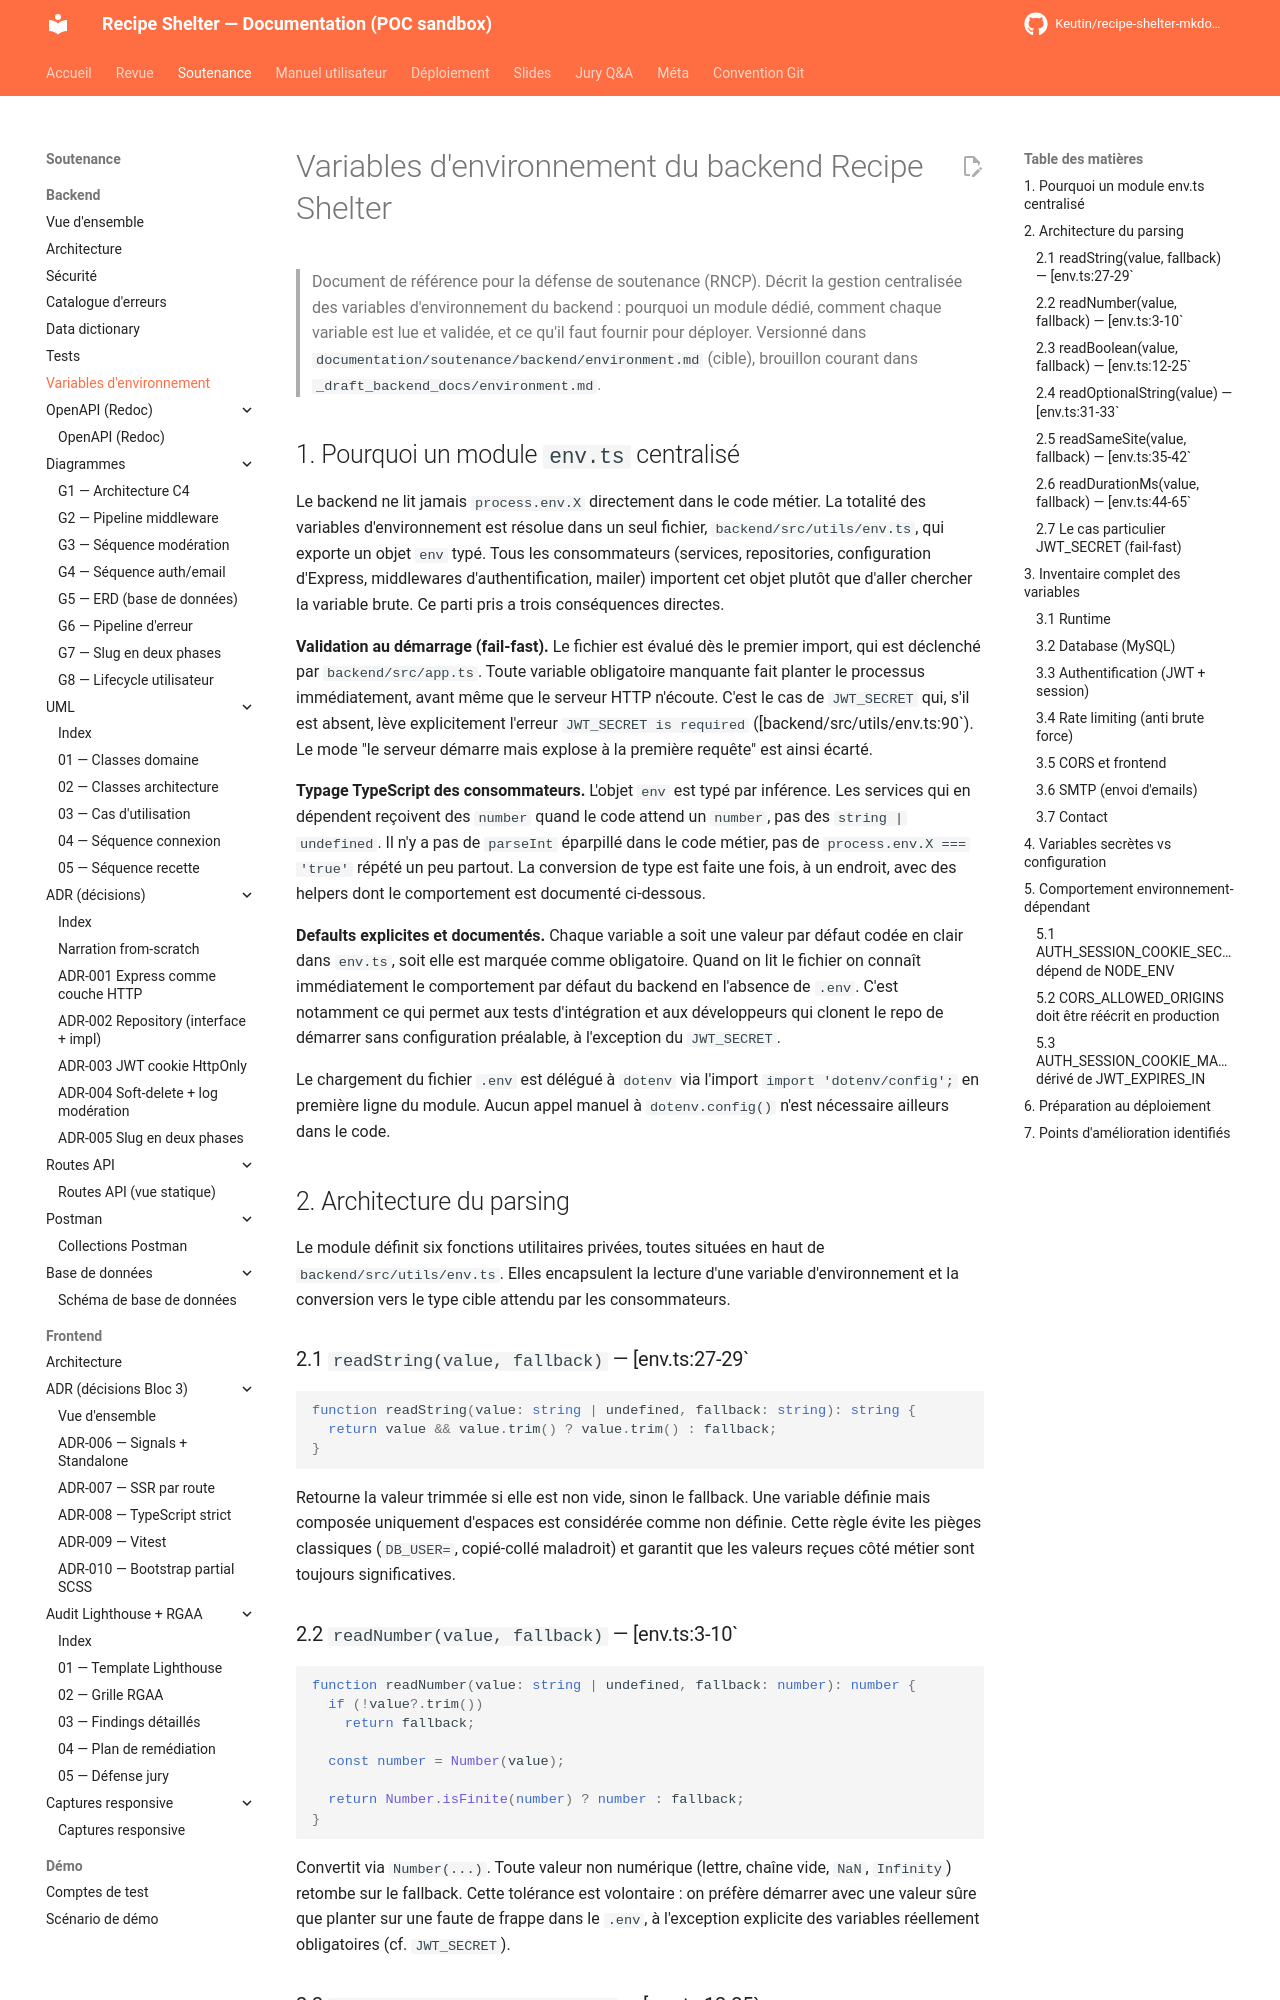

repository: Keutin/recipe-shelter-mkdocs-poc · page: soutenance/backend/environment/index.html · generator: mkdocs

# Variables d'environnement du backend Recipe Shelter

> Document de référence pour la défense de soutenance (RNCP). Décrit la gestion
> centralisée des variables d'environnement du backend : pourquoi un module
> dédié, comment chaque variable est lue et validée, et ce qu'il faut fournir
> pour déployer. Versionné dans `documentation/soutenance/backend/environment.md`
> (cible), brouillon courant dans `_draft_backend_docs/environment.md`.

## 1. Pourquoi un module `env.ts` centralisé

Le backend ne lit jamais `process.env.X` directement dans le code métier. La
totalité des variables d'environnement est résolue dans un seul fichier,
`backend/src/utils/env.ts`, qui exporte un objet `env` typé. Tous les
consommateurs (services, repositories, configuration d'Express, middlewares
d'authentification, mailer) importent cet objet plutôt que d'aller chercher la
variable brute. Ce parti pris a trois conséquences directes.

**Validation au démarrage (fail-fast).** Le fichier est évalué dès le premier
import, qui est déclenché par `backend/src/app.ts`. Toute variable obligatoire
manquante fait planter le processus immédiatement, avant même que le serveur
HTTP n'écoute. C'est le cas de `JWT_SECRET` qui, s'il est absent, lève
explicitement l'erreur `JWT_SECRET is required`
([backend/src/utils/env.ts:90`). Le mode "le
serveur démarre mais explose à la première requête" est ainsi écarté.

**Typage TypeScript des consommateurs.** L'objet `env` est typé par inférence.
Les services qui en dépendent reçoivent des `number` quand le code attend un
`number`, pas des `string | undefined`. Il n'y a pas de `parseInt` éparpillé
dans le code métier, pas de `process.env.X === 'true'` répété un peu partout.
La conversion de type est faite une fois, à un endroit, avec des helpers dont
le comportement est documenté ci-dessous.

**Defaults explicites et documentés.** Chaque variable a soit une valeur par
défaut codée en clair dans `env.ts`, soit elle est marquée comme obligatoire.
Quand on lit le fichier on connaît immédiatement le comportement par défaut du
backend en l'absence de `.env`. C'est notamment ce qui permet aux tests
d'intégration et aux développeurs qui clonent le repo de démarrer sans
configuration préalable, à l'exception du `JWT_SECRET`.

Le chargement du fichier `.env` est délégué à `dotenv` via l'import
`import 'dotenv/config';` en première ligne du module. Aucun appel manuel à
`dotenv.config()` n'est nécessaire ailleurs dans le code.

## 2. Architecture du parsing

Le module définit six fonctions utilitaires privées, toutes situées en haut de
`backend/src/utils/env.ts`. Elles encapsulent la lecture d'une variable
d'environnement et la conversion vers le type cible attendu par les
consommateurs.

### 2.1 `readString(value, fallback)` — [env.ts:27-29`

```ts
function readString(value: string | undefined, fallback: string): string {
  return value && value.trim() ? value.trim() : fallback;
}
```

Retourne la valeur trimmée si elle est non vide, sinon le fallback. Une
variable définie mais composée uniquement d'espaces est considérée comme non
définie. Cette règle évite les pièges classiques (`DB_USER= `, copié-collé
maladroit) et garantit que les valeurs reçues côté métier sont toujours
significatives.

### 2.2 `readNumber(value, fallback)` — [env.ts:3-10`

```ts
function readNumber(value: string | undefined, fallback: number): number {
  if (!value?.trim())
    return fallback;

  const number = Number(value);

  return Number.isFinite(number) ? number : fallback;
}
```

Convertit via `Number(...)`. Toute valeur non numérique (lettre, chaîne vide,
`NaN`, `Infinity`) retombe sur le fallback. Cette tolérance est volontaire : on
préfère démarrer avec une valeur sûre que planter sur une faute de frappe
dans le `.env`, à l'exception explicite des variables réellement
obligatoires (cf. `JWT_SECRET`).
